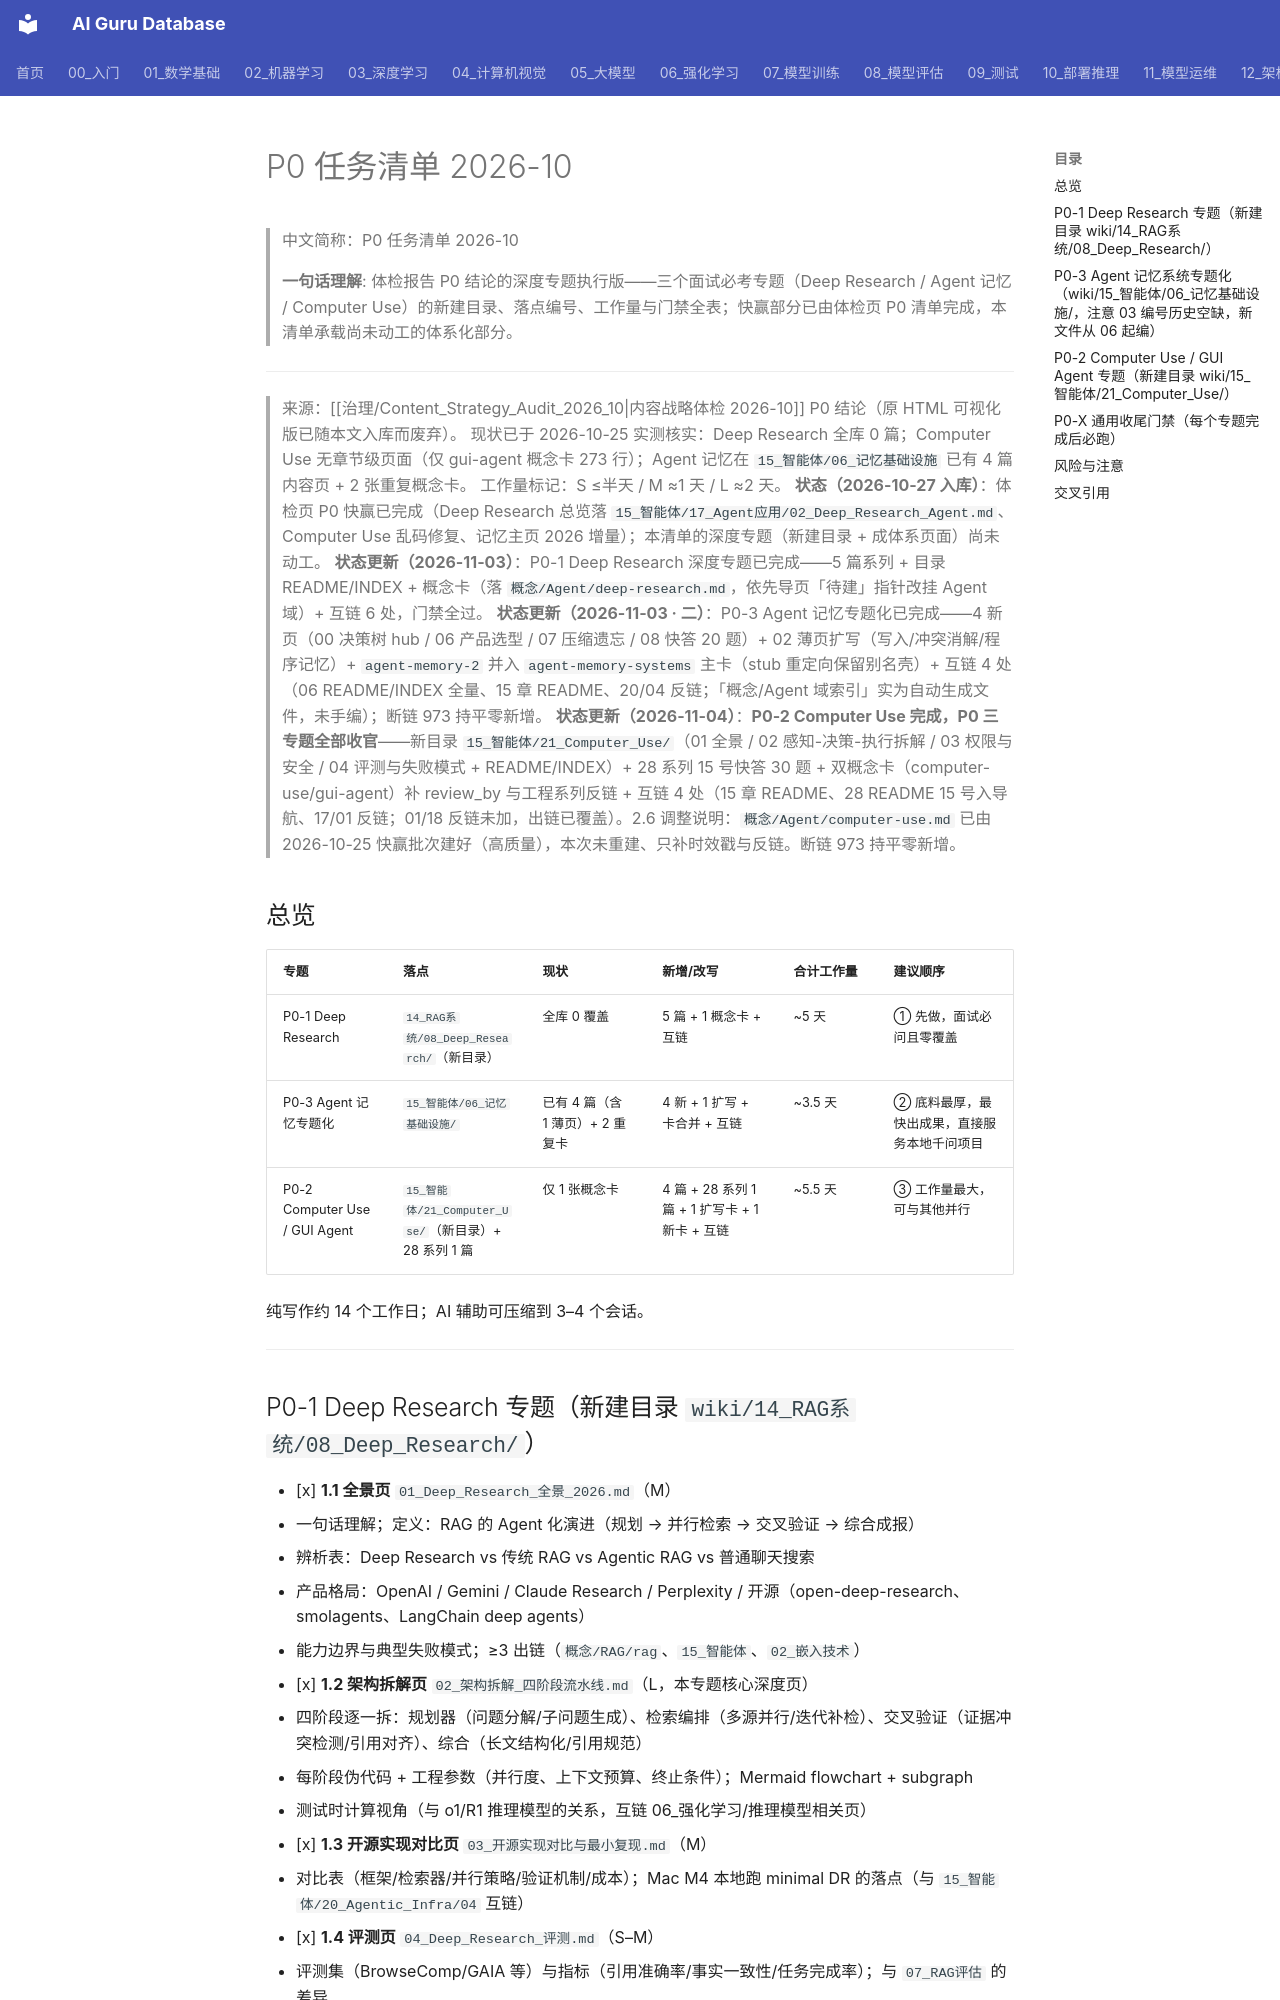

repository: ai-guru-global/ai-guru-database · page: 治理/plan/Task_List_P0_2026_10/index.html · generator: mkdocs

---
title: P0 任务清单 2026-10
category: 92-plan
tags: ["strategy", "task-list", "p0", "2026-10"]
summary: "内容战略体检 2026-10 的 P0 深度专题执行清单：Deep Research 专题（14_RAG系统/08_Deep_Research）、Agent 记忆专题化（15_智能体/06_记忆基础设施）、Computer Use 专题（15_智能体/21_Computer_Use），含落点编号、工作量估算与收尾门禁。"
created: 2026-10-25
updated: 2026-11-03
tier: supporting
aliases: ["P0 任务清单", "P0 Task List 2026-10"]
sources: []
name_zh: "P0 任务清单 2026-10"
---

# P0 任务清单 2026-10

> 中文简称：P0 任务清单 2026-10

> **一句话理解**: 体检报告 P0 结论的深度专题执行版——三个面试必考专题（Deep Research / Agent 记忆 / Computer Use）的新建目录、落点编号、工作量与门禁全表；快赢部分已由体检页 P0 清单完成，本清单承载尚未动工的体系化部分。

---

> 来源：[[治理/Content_Strategy_Audit_2026_10|内容战略体检 2026-10]] P0 结论（原 HTML 可视化版已随本文入库而废弃）。
> 现状已于 2026-10-25 实测核实：Deep Research 全库 0 篇；Computer Use 无章节级页面（仅 gui-agent 概念卡 273 行）；Agent 记忆在 `15_智能体/06_记忆基础设施` 已有 4 篇内容页 + 2 张重复概念卡。
> 工作量标记：S ≤半天 / M ≈1 天 / L ≈2 天。
> **状态（2026-10-27 入库）**：体检页 P0 快赢已完成（Deep Research 总览落 `15_智能体/17_Agent应用/02_Deep_Research_Agent.md`、Computer Use 乱码修复、记忆主页 2026 增量）；本清单的深度专题（新建目录 + 成体系页面）尚未动工。
> **状态更新（2026-11-03）**：P0-1 Deep Research 深度专题已完成——5 篇系列 + 目录 README/INDEX + 概念卡（落 `概念/Agent/deep-research.md`，依先导页「待建」指针改挂 Agent 域）+ 互链 6 处，门禁全过。
> **状态更新（2026-11-03 · 二）**：P0-3 Agent 记忆专题化已完成——4 新页（00 决策树 hub / 06 产品选型 / 07 压缩遗忘 / 08 快答 20 题）+ 02 薄页扩写（写入/冲突消解/程序记忆）+ `agent-memory-2` 并入 `agent-memory-systems` 主卡（stub 重定向保留别名壳）+ 互链 4 处（06 README/INDEX 全量、15 章 README、20/04 反链；「概念/Agent 域索引」实为自动生成文件，未手编）；断链 973 持平零新增。
> **状态更新（2026-11-04）**：**P0-2 Computer Use 完成，P0 三专题全部收官**——新目录 `15_智能体/21_Computer_Use/`（01 全景 / 02 感知-决策-执行拆解 / 03 权限与安全 / 04 评测与失败模式 + README/INDEX）+ 28 系列 15 号快答 30 题 + 双概念卡（computer-use/gui-agent）补 review_by 与工程系列反链 + 互链 4 处（15 章 README、28 README 15 号入导航、17/01 反链；01/18 反链未加，出链已覆盖）。2.6 调整说明：`概念/Agent/computer-use.md` 已由 2026-10-25 快赢批次建好（高质量），本次未重建、只补时效戳与反链。断链 973 持平零新增。

## 总览

| 专题 | 落点 | 现状 | 新增/改写 | 合计工作量 | 建议顺序 |
|------|------|------|-----------|-----------|---------|
| P0-1 Deep Research | `14_RAG系统/08_Deep_Research/`（新目录） | 全库 0 覆盖 | 5 篇 + 1 概念卡 + 互链 | ~5 天 | ① 先做，面试必问且零覆盖 |
| P0-3 Agent 记忆专题化 | `15_智能体/06_记忆基础设施/` | 已有 4 篇（含 1 薄页）+ 2 重复卡 | 4 新 + 1 扩写 + 卡合并 + 互链 | ~3.5 天 | ② 底料最厚，最快出成果，直接服务本地千问项目 |
| P0-2 Computer Use / GUI Agent | `15_智能体/21_Computer_Use/`（新目录）+ 28 系列 1 篇 | 仅 1 张概念卡 | 4 篇 + 28 系列 1 篇 + 1 扩写卡 + 1 新卡 + 互链 | ~5.5 天 | ③ 工作量最大，可与其他并行 |

纯写作约 14 个工作日；AI 辅助可压缩到 3–4 个会话。

---
